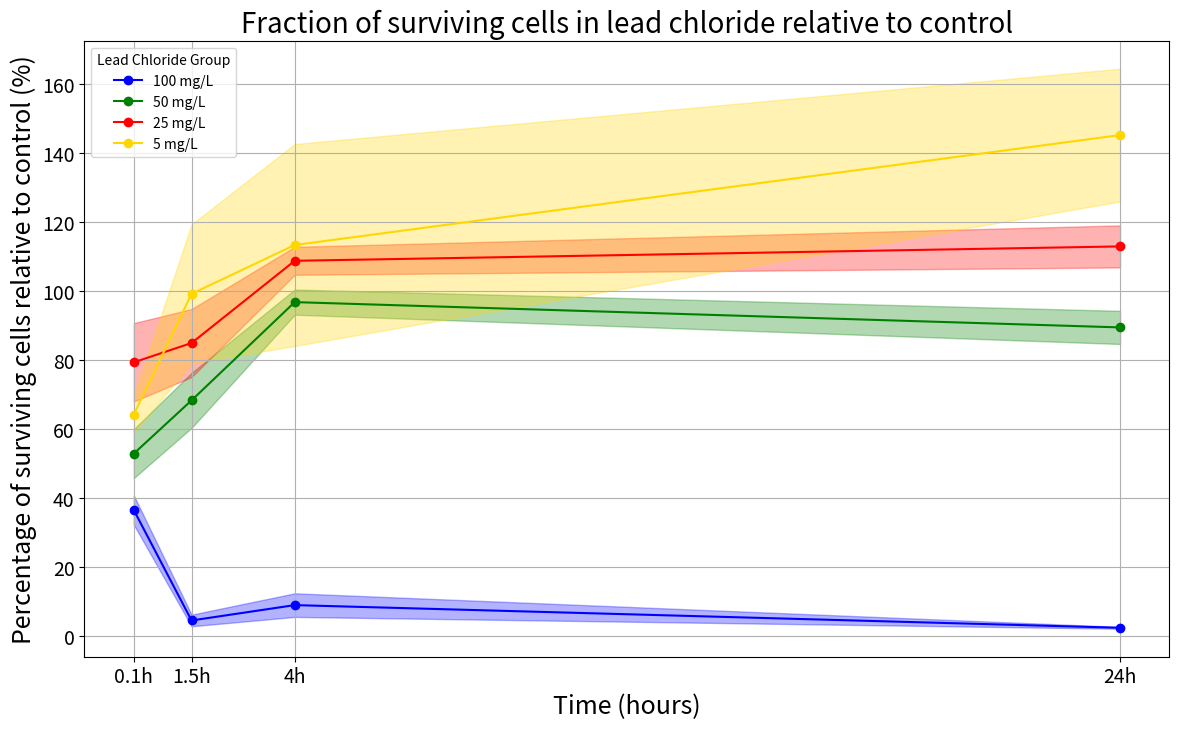

Generate this figure with matplotlib:
import matplotlib.pyplot as plt
import numpy as np
from pathlib import Path

# Data

lead_200_0h = [21.95121951, 36.58536585, 51.2195122]
lead_200_1h = [11.14285714, 1.714285714, 0.857142857]
lead_200_4h = [11.70731707, 10.24390244, 5.12195122]
lead_200_24h = [1.006289308, 4.27672956, 1.194968553, 4, 0.566037736, 3.660377358]

lead_100_0h = [44.11764706, 52.94117647, 61.76470588]
lead_100_1h = [48.64864865, 60.81081081, 72.97297297, 69.72972973, 64.86486486, 93.24324324]
lead_100_4h = [83.72093023, 76.74418605, 83.72093023, 113.7209302, 111.627907, 111.627907]
lead_100_24h = [101.3513514, 73.47972973, 81.08108108, 95.77702703, 65.87837838, 119.5945946]

lead_50_0h = [61.76470588, 123.5294118, 52.94117647]
lead_50_1h = [113.5135135, 83.51351351, 72.97297297, 74.59459459, 81.08108108, 84.32432432]
lead_50_4h = [111.627907, 109.5348837, 118.6046512, 97.6744186, 111.627907, 103.9534884]
lead_50_24h = [86.14864865, 99.32432432, 167.2297297, 109.9662162, 106.4189189, 108.9527027]

lead_10_0h = [95.12195122, 43.90243902, 80.48780488, 76.82926829, 36.58536585, 52.68292683]
lead_10_1h = [92.57142857, 111.4285714, 72.85714286, 120, 99.42857143]
lead_10_4h = [117.0731707, 100.9756098, 139.0243902, 98.7804878, 124.3902439, 100.2439024]
lead_10_24h = [158.490566, 133.3333333, 144.0251572]

# Standard Errors

se_lead_200_0h = [2.141582391, 3.569303986, 4.99702558]
se_lead_200_1h = [2.546938776, 0.391836735, 0.195918367]
se_lead_200_4h = [3.744878634, 3.276768805, 1.638384402]
se_lead_200_24h = [0.11743979, 0.499119109, 0.139459751, 0.466823167, 0.066059882, 0.427187238]

se_lead_100_0h = [5.190311419, 6.228373702, 7.266435986]
se_lead_100_1h = [6.957417619, 8.696772023, 10.43612643, 9.972298587, 9.276556825, 13.33505044]
se_lead_100_4h = [3.893996755, 3.569497025, 3.893996755, 5.289345592, 5.191995673, 5.191995673]
se_lead_100_24h = [6.660600666, 4.828935483, 5.328480533, 6.294267629, 4.329390433, 7.859508786]

se_lead_50_0h = [7.266435986, 14.53287197, 6.228373702]
se_lead_50_1h = [16.23397444, 11.94356691, 10.43612643, 10.66804035, 11.59569603, 12.05952387]
se_lead_50_4h = [5.191995673, 5.094645754, 5.516495403, 4.542996214, 5.191995673, 4.835045971]
se_lead_50_24h = [5.661510566, 6.527388653, 10.9899911, 7.226751723, 6.993630699, 7.160145716]

se_lead_10_0h = [9.280190363, 4.283164783, 7.852468769, 7.49553837, 3.569303986, 5.139797739]
se_lead_10_1h = [21.15918367, 25.46938776, 16.65306122, 27.42857143, 22.72653061]
se_lead_10_4h = [37.44878634, 32.29957822, 44.47043378, 31.59741347, 39.78933548, 32.0655233]
se_lead_10_24h = [18.49676699, 15.56077223, 16.80857]


times = np.array([0.1, 1.5, 4, 24])

# Means calculated 
means = {
    '100 mg/L': [
        np.mean(lead_200_0h),
        np.mean(lead_200_1h),
        np.mean(lead_200_4h),
        np.mean(lead_200_24h),
    ],
    '50 mg/L': [
        np.mean(lead_100_0h),
        np.mean(lead_100_1h),
        np.mean(lead_100_4h),
        np.mean(lead_100_24h),
    ],
    '25 mg/L': [
        np.mean(lead_50_0h),
        np.mean(lead_50_1h),
        np.mean(lead_50_4h),
        np.mean(lead_50_24h),
    ],
    '5 mg/L': [
        np.mean(lead_10_0h),
        np.mean(lead_10_1h),
        np.mean(lead_10_4h),
        np.mean(lead_10_24h),
    ]
}

def combined_se(se_list):
    se_array = np.array(se_list)
    n = len(se_array)
    return np.sqrt(np.sum(se_array**2)) / n

ses = {
    '100 mg/L': [
        combined_se(se_lead_200_0h),
        combined_se(se_lead_200_1h),
        combined_se(se_lead_200_4h),
        combined_se(se_lead_200_24h),
    ],
    '50 mg/L': [
        combined_se(se_lead_100_0h),
        combined_se(se_lead_100_1h),
        combined_se(se_lead_100_4h),
        combined_se(se_lead_100_24h),
    ],
    '25 mg/L': [
        combined_se(se_lead_50_0h),
        combined_se(se_lead_50_1h),
        combined_se(se_lead_50_4h),
        combined_se(se_lead_50_24h),
    ],
    '5 mg/L': [
        combined_se(se_lead_10_0h),
        combined_se(se_lead_10_1h),
        combined_se(se_lead_10_4h),
        combined_se(se_lead_10_24h),
    ],
}

# Calculate medians
medians = {
    '100 mg/L': [
        np.median(lead_200_0h),
        np.median(lead_200_1h),
        np.median(lead_200_4h),
        np.median(lead_200_24h),
    ],
    '50 mg/L': [
        np.median(lead_100_0h),
        np.median(lead_100_1h),
        np.median(lead_100_4h),
        np.median(lead_100_24h),
    ],
    '25 mg/L': [
        np.median(lead_50_0h),
        np.median(lead_50_1h),
        np.median(lead_50_4h),
        np.median(lead_50_24h),
    ],
    '5 mg/L': [
        np.median(lead_10_0h),
        np.median(lead_10_1h),
        np.median(lead_10_4h),
        np.median(lead_10_24h),
    ],
}

#print(medians)

# Save data
output_dir = Path(r"C:\Users\asus\OneDrive\Documents\MEBiom\TU\ME_part2\Plots\Survivability_Plots")  # Change this to your desired folder path
output_dir.mkdir(parents=True, exist_ok=True)  # Create directory if it doesn't exist

output_filename = "lead_survivability_summary_6decimals.txt"
output_path = output_dir / output_filename

with open(output_path, 'w') as f:
    f.write(f"{'Concentration':<16}{'Time(h)':<16}{'Mean':<16}{'SE':<16}{'Median'}\n")
    for conc in means:
        for t_idx, t in enumerate(times):
            f.write(f"{conc:<15}\t{t:<10}\t{means[conc][t_idx]:<10.6f}\t{ses[conc][t_idx]:<10.6f}\t{medians[conc][t_idx]:.6f}\n")

print(f"File saved at: {output_path.resolve()}")

# Plot data
colors = {
    '100 mg/L': 'blue',
    '50 mg/L': 'green',
    '25 mg/L': 'red',
    '5 mg/L': 'gold',
}

plt.figure(figsize=(14, 8))

for group in means:
    mean_vals = np.array(means[group])
    ci_margins = 1.96 * np.array(ses[group])  # 95% CI margins
    
    plt.plot(times, mean_vals, marker='o', label=group, color=colors[group])
    plt.fill_between(times, mean_vals - ci_margins, mean_vals + ci_margins, 
                     alpha=0.3, color=colors[group])

plt.title('Fraction of surviving cells in lead chloride relative to control', fontsize=20)
plt.xlabel('Time (hours)', fontsize=18)
plt.ylabel('Percentage of surviving cells relative to control (%)', fontsize=18)
plt.xticks(times, ['0.1h', '1.5h', '4h', '24h'], fontsize=14)
plt.yticks(fontsize=14)
plt.legend(title='Lead Chloride Group')
plt.grid(True)
plt.show()
